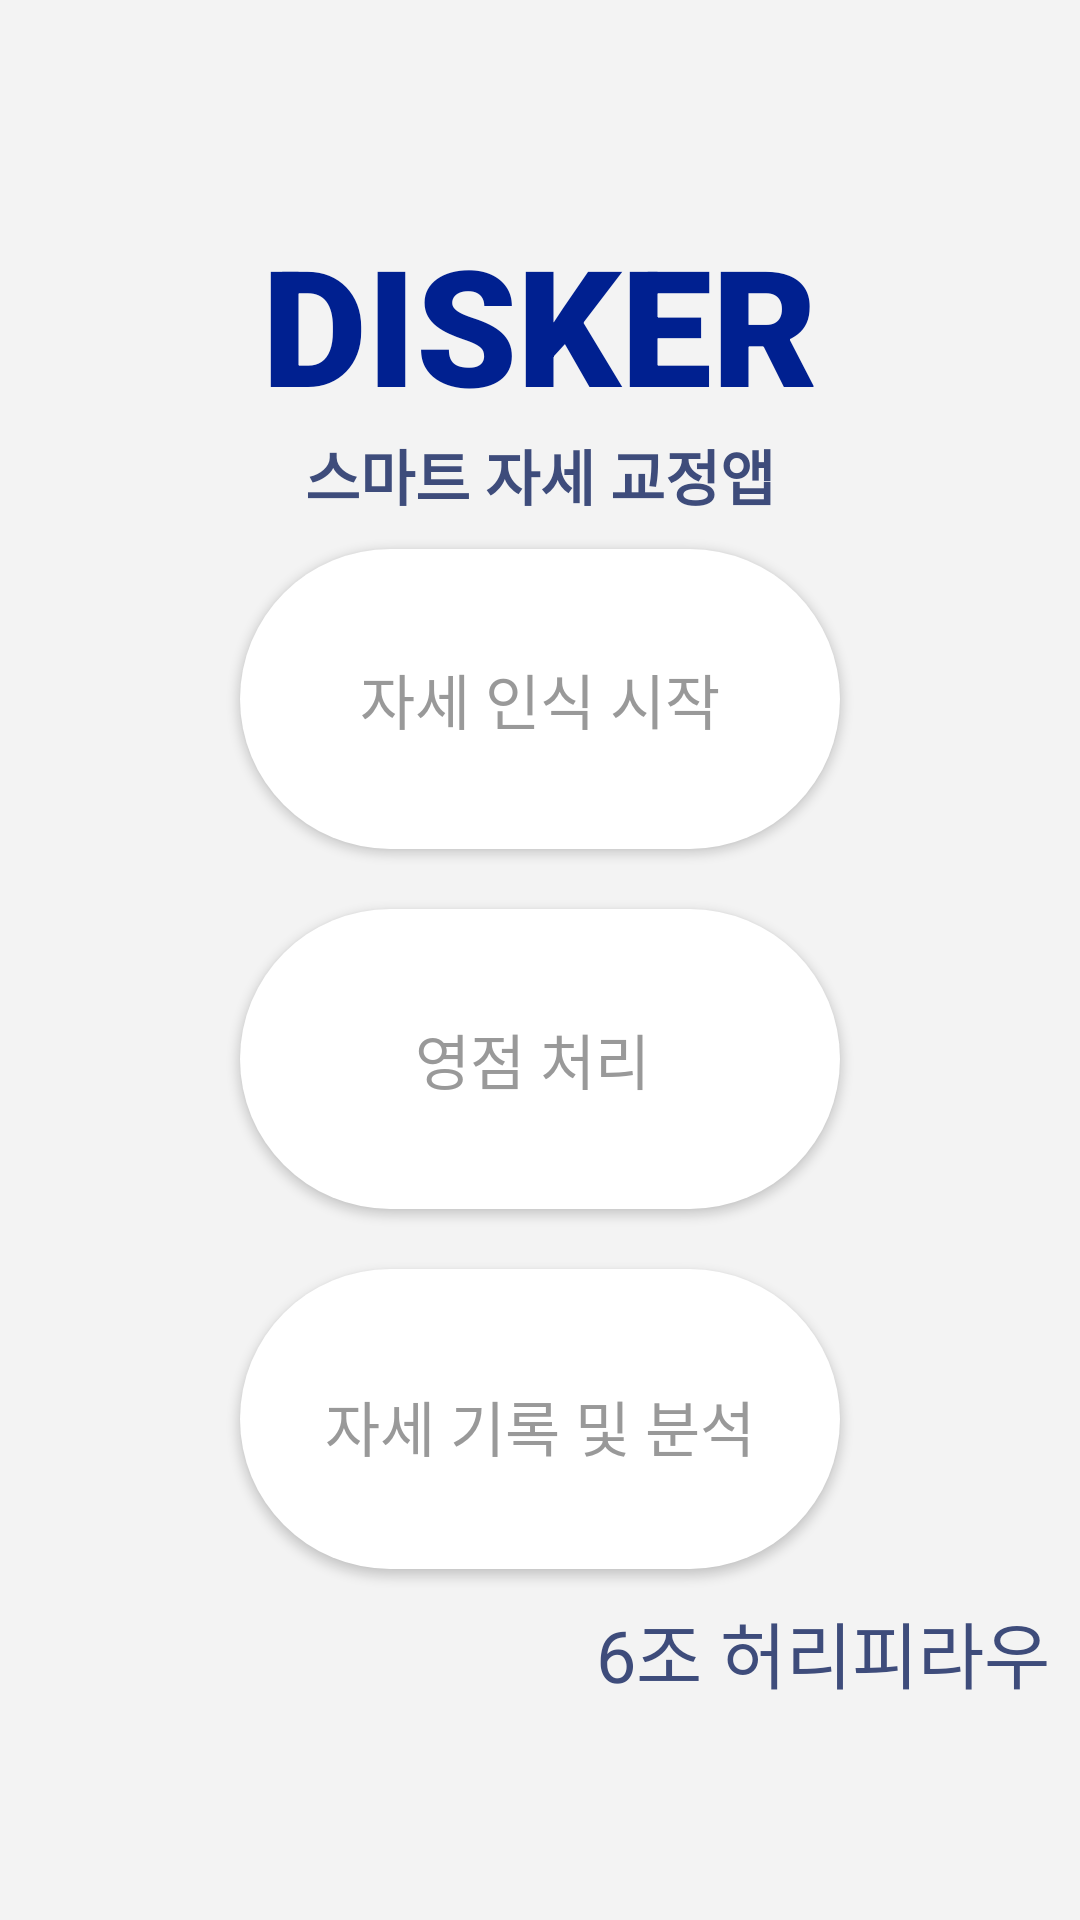

This screen was rendered from an Android layout file. Write that file and the resources it references.
<!-- AndroidManifest.xml: application theme Theme.Disker -->
<!-- res/layout/activity_main.xml -->
<?xml version="1.0" encoding="utf-8"?>
<RelativeLayout xmlns:android="http://schemas.android.com/apk/res/android"
    xmlns:app="http://schemas.android.com/apk/res-auto"
    xmlns:tools="http://schemas.android.com/tools"
    android:layout_width="match_parent"
    android:layout_height="match_parent"
    android:background="#F3F3F3"
    android:orientation="vertical"
    tools:context=".MainActivity"
    tools:gravity="center">


    <LinearLayout
        android:id="@+id/main_title"
        android:layout_width="match_parent"
        android:layout_height="wrap_content"
        android:layout_centerInParent="true"
        android:layout_centerHorizontal="true"
        android:orientation="vertical">

        <TextView
            android:id="@+id/start_title"
            android:layout_width="match_parent"
            android:layout_height="wrap_content"
            android:fontFamily="sans-serif-black"
            android:gravity="center"
            android:text="DISKER"
            android:textColor="#002090"
            android:textSize="54sp"
            android:textStyle="bold" />

        <TextView
            android:id="@+id/main_subtitle"
            android:layout_width="match_parent"
            android:layout_height="wrap_content"
            android:fontFamily="@font/medium"
            android:gravity="center"
            android:text="스마트 자세 교정앱"
            android:textColor="#3E4C7B"
            android:textSize="20sp"
            android:textStyle="normal|bold" />

        <LinearLayout
            android:layout_width="match_parent"
            android:layout_height="wrap_content"
            android:gravity="center_horizontal"
            android:orientation="vertical">

            <Button
                android:id="@+id/main_btn_start"
                android:layout_width="200sp"
                android:layout_height="100sp"
                android:layout_margin="10sp"
                android:background="@drawable/button_design"
                android:fontFamily="@font/medium"
                android:text="자세 인식 시작"
                android:textColor="#999999"
                android:textSize="20sp"
                tools:elevation="30dp"
                tools:paddingBottom="5sp"
                tools:textStyle="bold" />

            <Button
                android:id="@+id/main_btn_setting"
                android:layout_width="200sp"
                android:layout_height="100sp"
                android:layout_margin="10sp"
                android:background="@drawable/button_design"
                android:fontFamily="@font/medium"
                android:text="영점 처리 "
                android:textColor="#999999"
                android:textSize="20sp"
                tools:elevation="30dp"
                tools:layout_margin="20dp"
                tools:textStyle="bold" />

            <Button
                android:id="@+id/setting_btn_end"
                android:layout_width="200sp"
                android:layout_height="100sp"
                android:layout_margin="10sp"
                android:background="@drawable/button_design"
                android:fontFamily="@font/medium"
                android:paddingTop="5sp"
                android:text="자세 기록 및 분석"
                android:textColor="#999999"
                android:textSize="20sp"
                tools:elevation="30dp"
                tools:textStyle="bold" />

        </LinearLayout>

        <TextView
            android:id="@+id/textView3"
            android:layout_width="match_parent"
            android:layout_height="wrap_content"
            android:fontFamily="@font/medium"
            android:gravity="center|right"
            android:paddingRight="10dp"
            android:text="6조 허리피라우"
            android:textColor="#3E4C7B"
            android:textSize="24sp"
            android:textStyle="normal" />

    </LinearLayout>

</RelativeLayout>
<!-- resources referenced by this layout -->
<resources>
  <!-- drawable button_design (drawable) -->
  <?xml version="1.0" encoding="utf-8"?>
  <shape xmlns:android="http://schemas.android.com/apk/res/android">
  
      <solid
          android:color="#ffffff"/>
      <corners
          android:radius="100dp"/>
  
  
  </shape>
  <style name="Theme.Disker" parent="Theme.AppCompat">
          
          <item name="colorPrimary">@color/purple_500</item>
          <item name="colorPrimaryVariant">@color/purple_700</item>
          <item name="colorOnPrimary">@color/white</item>
          
          <item name="colorSecondary">@color/teal_200</item>
          <item name="colorSecondaryVariant">@color/teal_700</item>
          <item name="colorOnSecondary">@color/black</item>
          
          <item name="android:statusBarColor" tools:targetApi="l">?attr/colorPrimaryVariant</item>
          
          <item name="windowNoTitle">true</item>
      </style>
  <!-- not gathered from this repository: default colours our renderer supplied (Android Studio template values) -->
  <color name="purple_500">#FF6200EE</color>
  <color name="purple_700">#FF3700B3</color>
  <color name="teal_200">#FF03DAC5</color>
  <color name="teal_700">#FF018786</color>
  <color name="black">#FF000000</color>
  <color name="white">#FFFFFFFF</color>
</resources>
